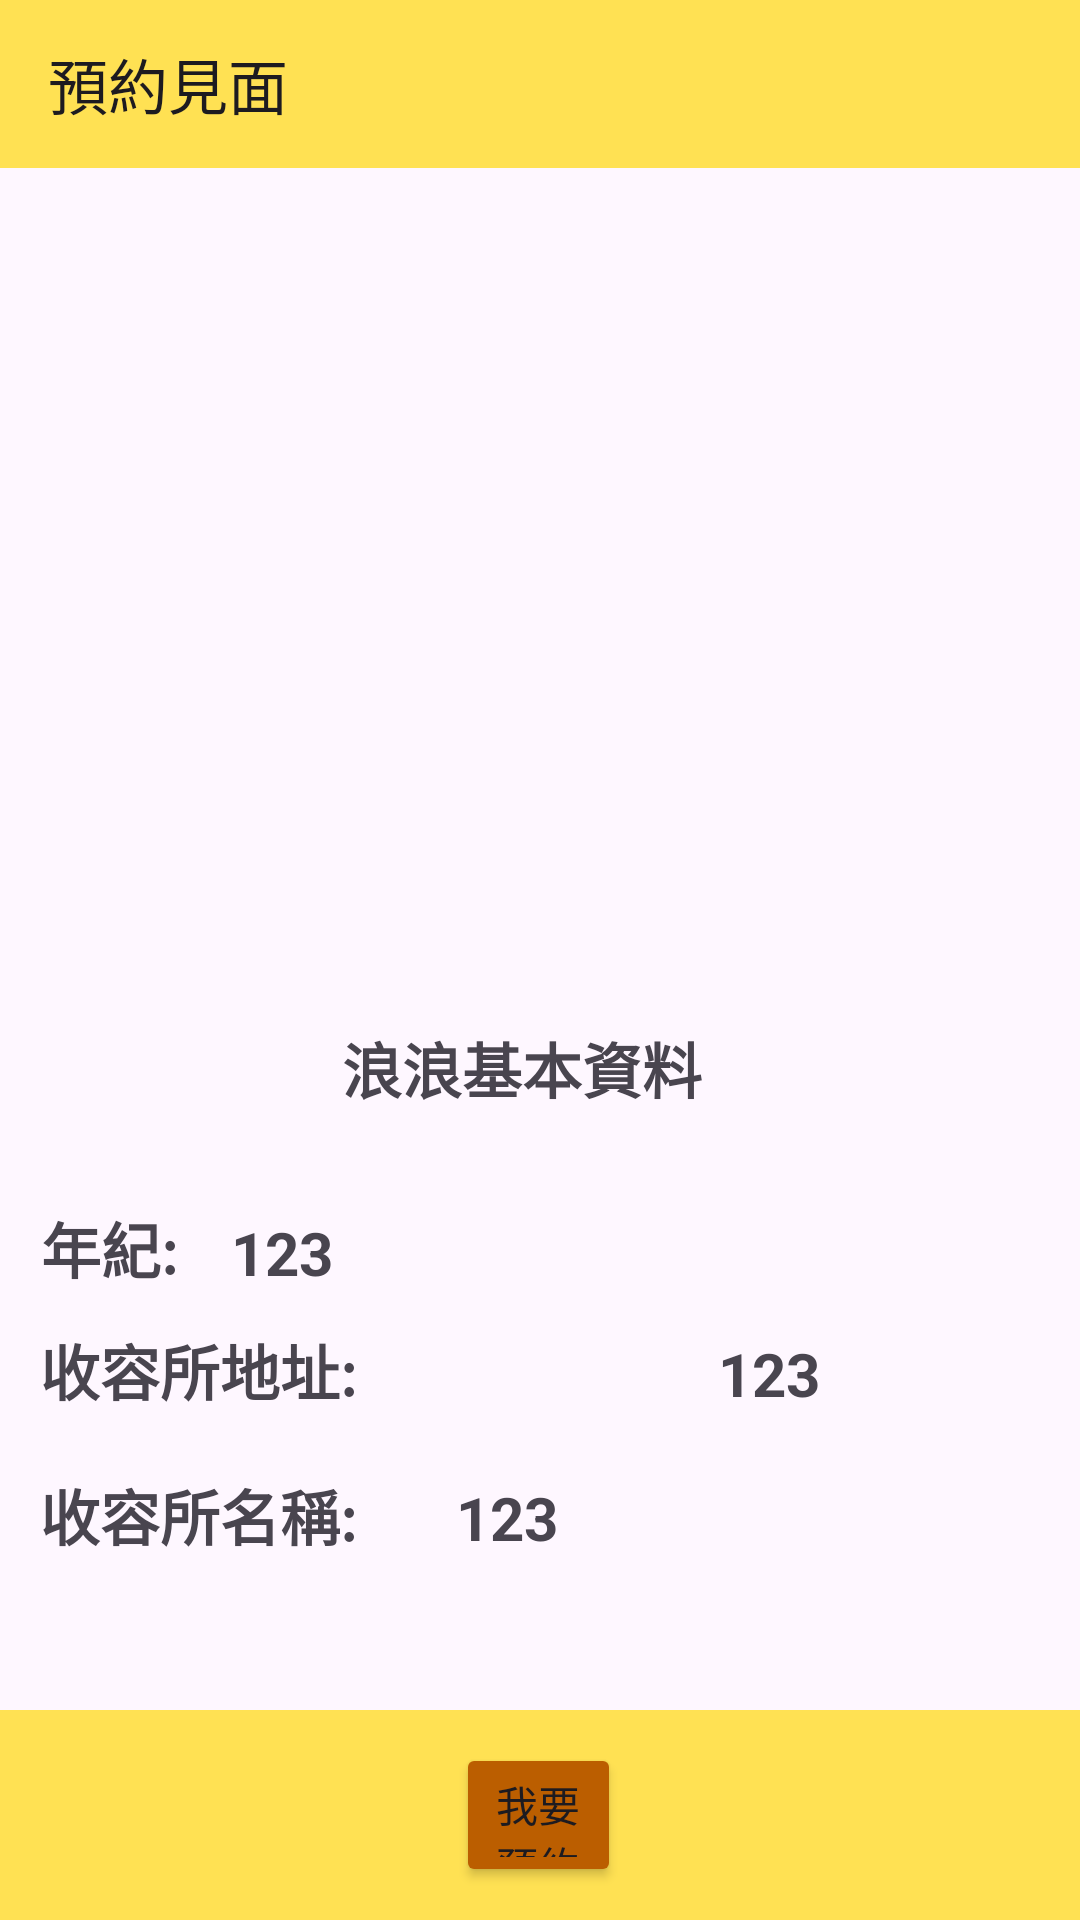

Android layout source for this screen:
<!-- AndroidManifest.xml: application theme Theme.GaiaBit -->
<!-- res/layout/activity_test.xml -->
<?xml version="1.0" encoding="utf-8"?>
<androidx.constraintlayout.widget.ConstraintLayout xmlns:android="http://schemas.android.com/apk/res/android"
    xmlns:app="http://schemas.android.com/apk/res-auto"
    xmlns:tools="http://schemas.android.com/tools"
    android:layout_width="match_parent"
    android:layout_height="match_parent"
    tools:context=".TestActivity">
    <Toolbar
    android:id="@+id/toolbar"
    android:layout_width="match_parent"
    android:layout_height="wrap_content"
    android:background="#FFE153"
    android:title="預約見面"

    app:layout_constraintBottom_toBottomOf="parent"
    app:layout_constraintEnd_toEndOf="parent"
    app:layout_constraintHorizontal_bias="0.0"
    app:layout_constraintStart_toStartOf="parent"
    app:layout_constraintTop_toTopOf="parent"
    app:layout_constraintVertical_bias="0.0" />


    <ImageView
        android:id="@+id/imageView"
        android:layout_width="match_parent"
        android:layout_height="300dp"
        app:layout_constraintBottom_toBottomOf="parent"
        app:layout_constraintEnd_toEndOf="parent"
        app:layout_constraintHorizontal_bias="0.0"
        app:layout_constraintStart_toStartOf="parent"
        app:layout_constraintTop_toTopOf="parent"
        app:layout_constraintVertical_bias="0.153"
        />

    <TextView
        android:id="@+id/textView"
        android:layout_width="wrap_content"
        android:layout_height="wrap_content"
        android:text="浪浪基本資料"
        android:textSize="20sp"
        android:textStyle="bold"
        app:layout_constraintBottom_toBottomOf="parent"
        app:layout_constraintEnd_toEndOf="parent"
        app:layout_constraintHorizontal_bias="0.475"
        app:layout_constraintStart_toStartOf="parent"
        app:layout_constraintTop_toTopOf="parent"
        app:layout_constraintVertical_bias="0.559" />

    <TextView
        android:id="@+id/textView2"
        android:layout_width="wrap_content"
        android:layout_height="wrap_content"
        android:text="年紀:"
        android:textSize="20sp"
        android:textStyle="bold"
        app:layout_constraintBottom_toBottomOf="parent"
        app:layout_constraintEnd_toEndOf="parent"

        app:layout_constraintHorizontal_bias="0.043"
        app:layout_constraintStart_toStartOf="parent"
        app:layout_constraintTop_toTopOf="parent"
        app:layout_constraintVertical_bias="0.657" />

    <TextView
        android:id="@+id/name"
        android:layout_width="wrap_content"
        android:layout_height="wrap_content"
        android:text="123"
        android:textSize="20sp"
        android:textStyle="bold"
        app:layout_constraintBottom_toBottomOf="parent"
        app:layout_constraintEnd_toEndOf="parent"
        app:layout_constraintHorizontal_bias="0.236"
        app:layout_constraintStart_toStartOf="parent"
        app:layout_constraintTop_toTopOf="parent"
        app:layout_constraintVertical_bias="0.659" />

    <TextView
        android:id="@+id/textView3"
        android:layout_width="wrap_content"
        android:layout_height="wrap_content"
        android:text="收容所地址:"
        android:textSize="20sp"
        android:textStyle="bold"
        app:layout_constraintBottom_toBottomOf="parent"
        app:layout_constraintEnd_toEndOf="parent"
        app:layout_constraintHorizontal_bias="0.052"
        app:layout_constraintStart_toStartOf="parent"
        app:layout_constraintTop_toTopOf="parent"
        app:layout_constraintVertical_bias="0.724" />

    <TextView
        android:id="@+id/place"
        android:layout_width="wrap_content"
        android:layout_height="wrap_content"
        android:text="123"
        android:textSize="20sp"
        android:textStyle="bold"
        app:layout_constraintBottom_toBottomOf="parent"
        app:layout_constraintEnd_toEndOf="parent"
        app:layout_constraintHorizontal_bias="0.734"
        app:layout_constraintStart_toStartOf="parent"
        app:layout_constraintTop_toTopOf="parent"
        app:layout_constraintVertical_bias="0.725" />

    <TextView
        android:id="@+id/textView4"
        android:layout_width="wrap_content"
        android:layout_height="wrap_content"
        android:text="收容所名稱:"
        android:textSize="20sp"
        android:textStyle="bold"
        app:layout_constraintBottom_toBottomOf="parent"
        app:layout_constraintEnd_toEndOf="parent"
        app:layout_constraintHorizontal_bias="0.052"
        app:layout_constraintStart_toStartOf="parent"
        app:layout_constraintTop_toTopOf="parent"
        app:layout_constraintVertical_bias="0.803" />

    <TextView
        android:id="@+id/Age"
        android:layout_width="wrap_content"
        android:layout_height="wrap_content"
        android:text="123"
        android:textSize="20sp"
        android:textStyle="bold"
        app:layout_constraintBottom_toBottomOf="parent"
        app:layout_constraintEnd_toEndOf="parent"
        app:layout_constraintHorizontal_bias="0.466"
        app:layout_constraintStart_toStartOf="parent"
        app:layout_constraintTop_toTopOf="parent"
        app:layout_constraintVertical_bias="0.803" />

    <RelativeLayout
        android:id="@+id/relativeLayout"
        android:layout_width="match_parent"
        android:layout_height="70dp"
        android:background="#FFE153"
        app:layout_constraintBottom_toBottomOf="parent"
        app:layout_constraintEnd_toEndOf="parent"
        app:layout_constraintHorizontal_bias="0.0"
        app:layout_constraintStart_toStartOf="parent"
        app:layout_constraintTop_toTopOf="parent"
        app:layout_constraintVertical_bias="1.0">

        <Button
            android:id="@+id/btn"
            android:layout_width="wrap_content"
            android:layout_height="wrap_content"
            android:layout_alignParentStart="true"
            android:layout_alignParentTop="true"
            android:layout_alignParentEnd="true"
            android:layout_alignParentBottom="true"
            android:layout_marginStart="152dp"
            android:layout_marginTop="11dp"
            android:layout_marginEnd="153dp"
            android:layout_marginBottom="11dp"
            android:text="我要預約"
            android:backgroundTint="#BB5E00"
            />
        <Button
            android:visibility="gone"
            android:id="@+id/removebtn"
            android:layout_width="wrap_content"
            android:layout_height="wrap_content"
            android:layout_alignParentStart="true"
            android:layout_alignParentTop="true"
            android:layout_alignParentEnd="true"
            android:layout_alignParentBottom="true"
            android:layout_marginStart="152dp"
            android:layout_marginTop="11dp"
            android:layout_marginEnd="153dp"
            android:layout_marginBottom="11dp"
            android:text="取消預約"
            android:backgroundTint="#BB5E00"
            />

    </RelativeLayout>

</androidx.constraintlayout.widget.ConstraintLayout>
<!-- resources referenced by this layout -->
<resources>
  <style name="Theme.GaiaBit" parent="Base.Theme.GaiaBit" />
  <style name="Base.Theme.GaiaBit" parent="Theme.Material3.DayNight.NoActionBar">
          
          
      </style>
</resources>
